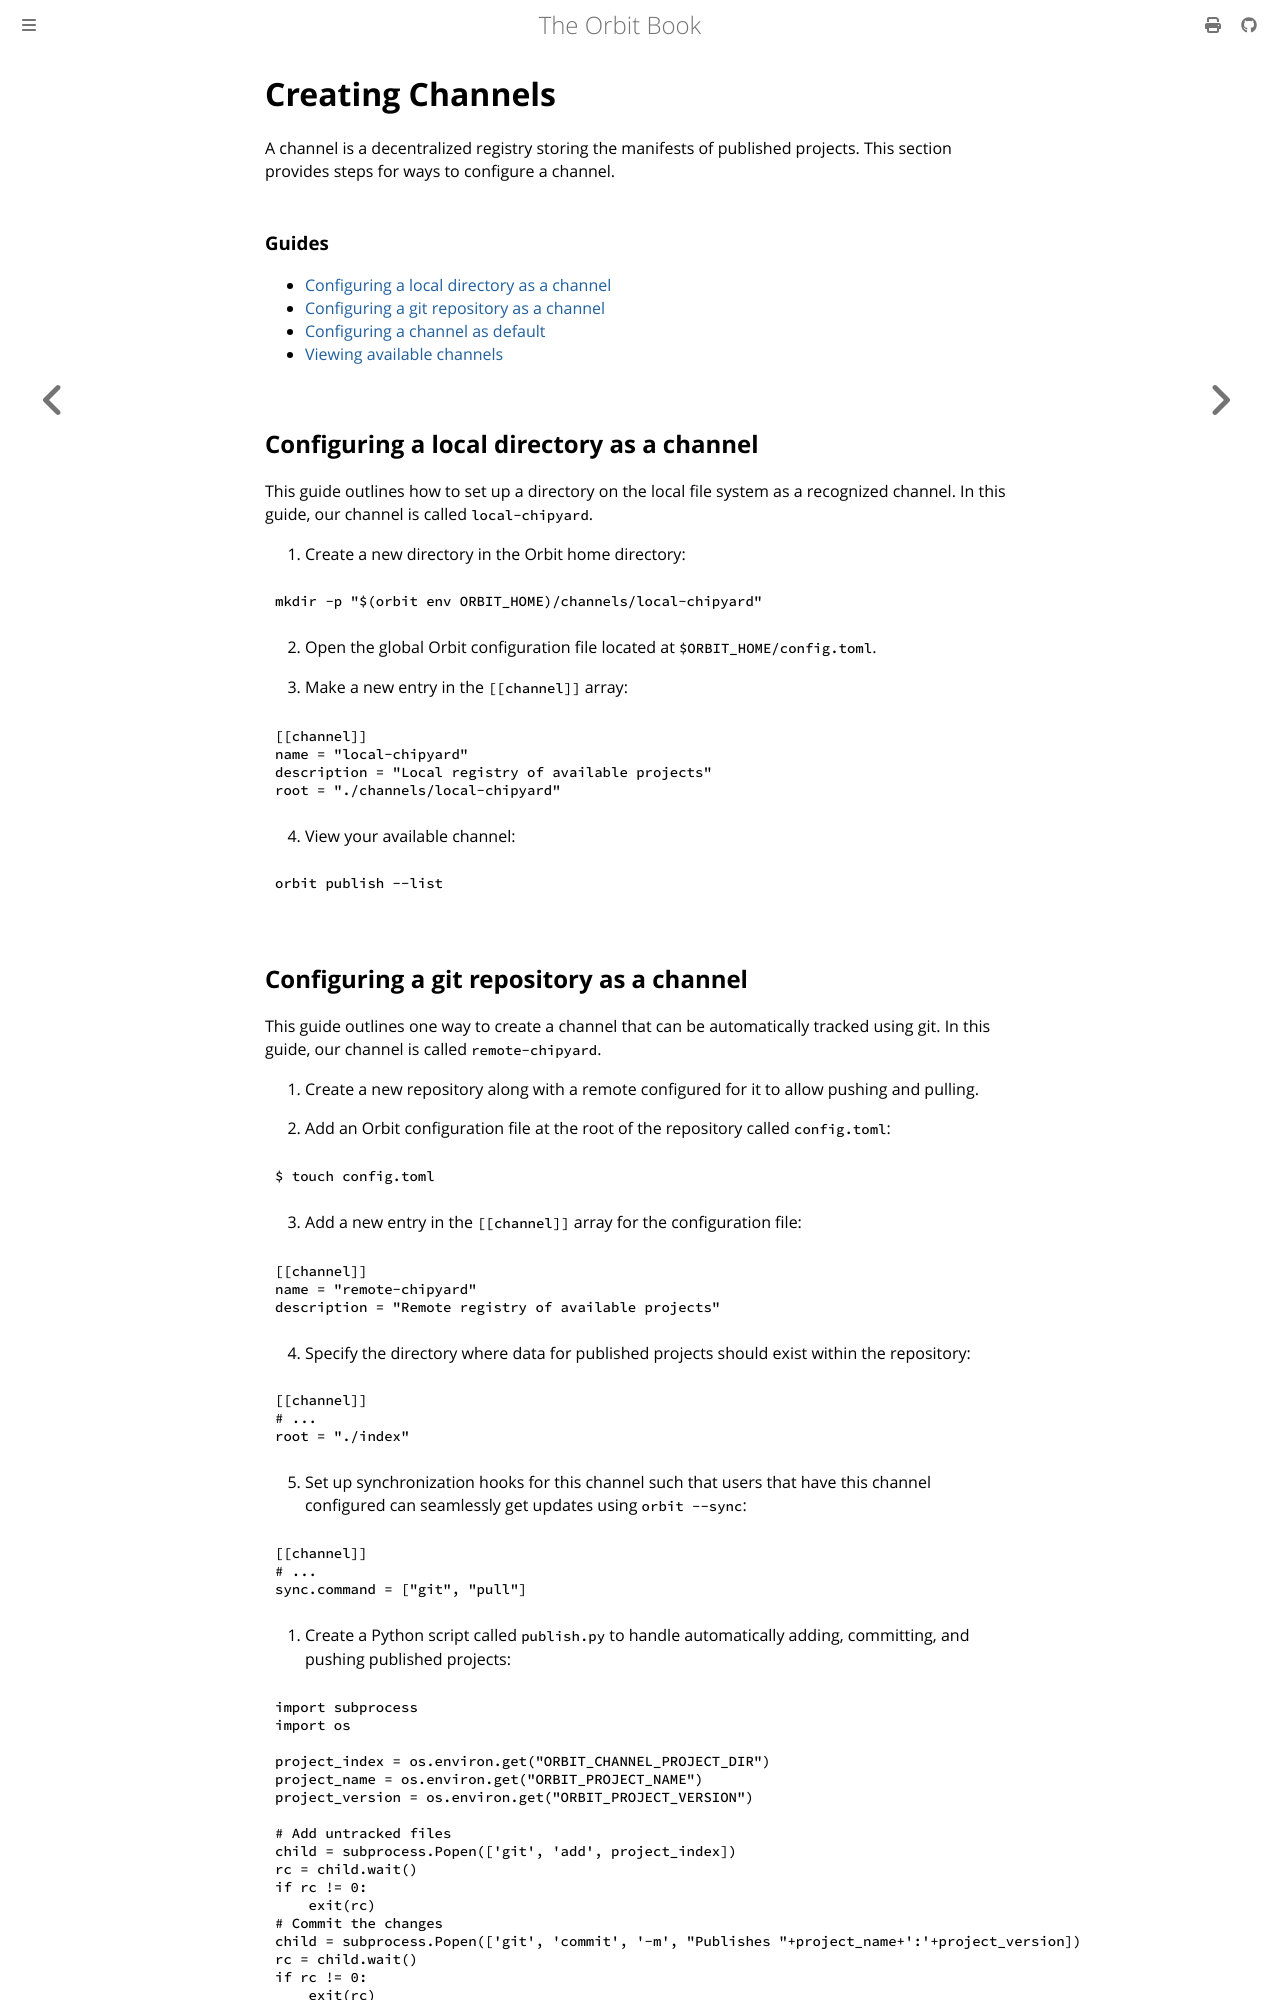

repository: chaseruskin/orbit · page: user/creating_channels.html · generator: mdbook

# Creating Channels

A channel is a decentralized registry storing the manifests of published projects. This section provides steps for ways to configure a channel.

### Guides
- [Configuring a local directory as a channel](#configuring-a-local-directory-as-a-channel)
- [Configuring a git repository as a channel](#configuring-a-git-repository-as-a-channel)
- [Configuring a channel as default](#configuring-a-channel-as-default)
- [Viewing available channels](#viewing-available-channels)

## Configuring a local directory as a channel

This guide outlines how to set up a directory on the local file system as a recognized channel. In this guide, our channel is called `local-chipyard`.

1. Create a new directory in the Orbit home directory:
```
mkdir -p "$(orbit env ORBIT_HOME)/channels/local-chipyard"
```

2. Open the global Orbit configuration file located at `$ORBIT_HOME/config.toml`.

3. Make a new entry in the `[[channel]]` array:
``` toml
[[channel]]
name = "local-chipyard"
description = "Local registry of available projects"
root = "./channels/local-chipyard"
```

4. View your available channel:
```
orbit publish --list
```
